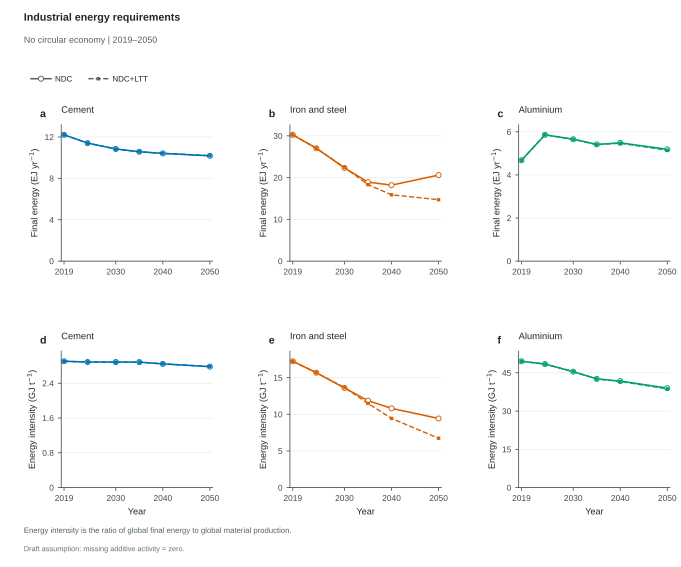

Source data for this figure (header and first rows):
Scenario, ClimatePathway, CE, Scope, Sector, Series, Role, SourceRegions, Panel, Metric, Year, Value, Unit, SourceVariables, Numerator_EJ_yr, Denominator_Mt_yr, ConversionFactor
ndc_noce, NDC, No CE, Global, Cement, Cement, plotted, ["AFE", "AFN", "AFW", "AFZ", "ANZ", "ASC…, a, Final energy, 2019, 12.21, EJ/yr, ["Final Energy|Industry|Non-Metallic Min…, 12.21, , 
ndc_noce, NDC, No CE, Global, Cement, Cement, plotted, ["AFE", "AFN", "AFW", "AFZ", "ANZ", "ASC…, a, Final energy, 2024, 11.41, EJ/yr, ["Final Energy|Industry|Non-Metallic Min…, 11.41, , 
ndc_noce, NDC, No CE, Global, Cement, Cement, plotted, ["AFE", "AFN", "AFW", "AFZ", "ANZ", "ASC…, a, Final energy, 2030, 10.84, EJ/yr, ["Final Energy|Industry|Non-Metallic Min…, 10.84, , 
ndc_noce, NDC, No CE, Global, Cement, Cement, plotted, ["AFE", "AFN", "AFW", "AFZ", "ANZ", "ASC…, a, Final energy, 2035, 10.57, EJ/yr, ["Final Energy|Industry|Non-Metallic Min…, 10.57, , 
ndc_noce, NDC, No CE, Global, Cement, Cement, plotted, ["AFE", "AFN", "AFW", "AFZ", "ANZ", "ASC…, a, Final energy, 2040, 10.41, EJ/yr, ["Final Energy|Industry|Non-Metallic Min…, 10.41, , 
ndc_noce, NDC, No CE, Global, Cement, Cement, plotted, ["AFE", "AFN", "AFW", "AFZ", "ANZ", "ASC…, a, Final energy, 2050, 10.18, EJ/yr, ["Final Energy|Industry|Non-Metallic Min…, 10.18, , 
ndc_noce, NDC, No CE, Global, Cement, Cement, plotted, ["AFE", "AFN", "AFW", "AFZ", "ANZ", "ASC…, d, Derived energy intensity, 2019, 2.906, GJ/t, ["Final Energy|Industry|Non-Metallic Min…, 12.21, 4201, 1000
ndc_noce, NDC, No CE, Global, Cement, Cement, plotted, ["AFE", "AFN", "AFW", "AFZ", "ANZ", "ASC…, d, Derived energy intensity, 2024, 2.888, GJ/t, ["Final Energy|Industry|Non-Metallic Min…, 11.41, 3949, 1000
ndc_noce, NDC, No CE, Global, Cement, Cement, plotted, ["AFE", "AFN", "AFW", "AFZ", "ANZ", "ASC…, d, Derived energy intensity, 2030, 2.888, GJ/t, ["Final Energy|Industry|Non-Metallic Min…, 10.84, 3755, 1000
ndc_noce, NDC, No CE, Global, Cement, Cement, plotted, ["AFE", "AFN", "AFW", "AFZ", "ANZ", "ASC…, d, Derived energy intensity, 2035, 2.886, GJ/t, ["Final Energy|Industry|Non-Metallic Min…, 10.57, 3663, 1000
ndc_noce, NDC, No CE, Global, Cement, Cement, plotted, ["AFE", "AFN", "AFW", "AFZ", "ANZ", "ASC…, d, Derived energy intensity, 2040, 2.845, GJ/t, ["Final Energy|Industry|Non-Metallic Min…, 10.41, 3660, 1000
ndc_noce, NDC, No CE, Global, Cement, Cement, plotted, ["AFE", "AFN", "AFW", "AFZ", "ANZ", "ASC…, d, Derived energy intensity, 2050, 2.781, GJ/t, ["Final Energy|Industry|Non-Metallic Min…, 10.18, 3660, 1000
baseline_noce, NDC+LTT, No CE, Global, Cement, Cement, plotted, ["AFE", "AFN", "AFW", "AFZ", "ANZ", "ASC…, a, Final energy, 2019, 12.21, EJ/yr, ["Final Energy|Industry|Non-Metallic Min…, 12.21, , 
baseline_noce, NDC+LTT, No CE, Global, Cement, Cement, plotted, ["AFE", "AFN", "AFW", "AFZ", "ANZ", "ASC…, a, Final energy, 2024, 11.41, EJ/yr, ["Final Energy|Industry|Non-Metallic Min…, 11.41, , 
baseline_noce, NDC+LTT, No CE, Global, Cement, Cement, plotted, ["AFE", "AFN", "AFW", "AFZ", "ANZ", "ASC…, a, Final energy, 2030, 10.83, EJ/yr, ["Final Energy|Industry|Non-Metallic Min…, 10.83, , 
baseline_noce, NDC+LTT, No CE, Global, Cement, Cement, plotted, ["AFE", "AFN", "AFW", "AFZ", "ANZ", "ASC…, a, Final energy, 2035, 10.57, EJ/yr, ["Final Energy|Industry|Non-Metallic Min…, 10.57, , 
baseline_noce, NDC+LTT, No CE, Global, Cement, Cement, plotted, ["AFE", "AFN", "AFW", "AFZ", "ANZ", "ASC…, a, Final energy, 2040, 10.42, EJ/yr, ["Final Energy|Industry|Non-Metallic Min…, 10.42, , 
baseline_noce, NDC+LTT, No CE, Global, Cement, Cement, plotted, ["AFE", "AFN", "AFW", "AFZ", "ANZ", "ASC…, a, Final energy, 2050, 10.19, EJ/yr, ["Final Energy|Industry|Non-Metallic Min…, 10.19, , 
baseline_noce, NDC+LTT, No CE, Global, Cement, Cement, plotted, ["AFE", "AFN", "AFW", "AFZ", "ANZ", "ASC…, d, Derived energy intensity, 2019, 2.906, GJ/t, ["Final Energy|Industry|Non-Metallic Min…, 12.21, 4201, 1000
baseline_noce, NDC+LTT, No CE, Global, Cement, Cement, plotted, ["AFE", "AFN", "AFW", "AFZ", "ANZ", "ASC…, d, Derived energy intensity, 2024, 2.888, GJ/t, ["Final Energy|Industry|Non-Metallic Min…, 11.41, 3949, 1000
baseline_noce, NDC+LTT, No CE, Global, Cement, Cement, plotted, ["AFE", "AFN", "AFW", "AFZ", "ANZ", "ASC…, d, Derived energy intensity, 2030, 2.885, GJ/t, ["Final Energy|Industry|Non-Metallic Min…, 10.83, 3755, 1000
baseline_noce, NDC+LTT, No CE, Global, Cement, Cement, plotted, ["AFE", "AFN", "AFW", "AFZ", "ANZ", "ASC…, d, Derived energy intensity, 2035, 2.886, GJ/t, ["Final Energy|Industry|Non-Metallic Min…, 10.57, 3663, 1000
baseline_noce, NDC+LTT, No CE, Global, Cement, Cement, plotted, ["AFE", "AFN", "AFW", "AFZ", "ANZ", "ASC…, d, Derived energy intensity, 2040, 2.847, GJ/t, ["Final Energy|Industry|Non-Metallic Min…, 10.42, 3660, 1000
baseline_noce, NDC+LTT, No CE, Global, Cement, Cement, plotted, ["AFE", "AFN", "AFW", "AFZ", "ANZ", "ASC…, d, Derived energy intensity, 2050, 2.785, GJ/t, ["Final Energy|Industry|Non-Metallic Min…, 10.19, 3660, 1000
ndc_noce, NDC, No CE, Global, Iron and steel, Iron and steel, plotted, ["AFE", "AFN", "AFW", "AFZ", "ANZ", "ASC…, b, Final energy, 2019, 30.24, EJ/yr, ["Final Energy|Industry|Iron and Steel|E…, 30.24, , 
ndc_noce, NDC, No CE, Global, Iron and steel, Iron and steel, plotted, ["AFE", "AFN", "AFW", "AFZ", "ANZ", "ASC…, b, Final energy, 2024, 27.03, EJ/yr, ["Final Energy|Industry|Iron and Steel|E…, 27.03, , 
ndc_noce, NDC, No CE, Global, Iron and steel, Iron and steel, plotted, ["AFE", "AFN", "AFW", "AFZ", "ANZ", "ASC…, b, Final energy, 2030, 22.31, EJ/yr, ["Final Energy|Industry|Iron and Steel|E…, 22.31, , 
ndc_noce, NDC, No CE, Global, Iron and steel, Iron and steel, plotted, ["AFE", "AFN", "AFW", "AFZ", "ANZ", "ASC…, b, Final energy, 2035, 18.92, EJ/yr, ["Final Energy|Industry|Iron and Steel|E…, 18.92, , 
ndc_noce, NDC, No CE, Global, Iron and steel, Iron and steel, plotted, ["AFE", "AFN", "AFW", "AFZ", "ANZ", "ASC…, b, Final energy, 2040, 18.19, EJ/yr, ["Final Energy|Industry|Iron and Steel|E…, 18.19, , 
ndc_noce, NDC, No CE, Global, Iron and steel, Iron and steel, plotted, ["AFE", "AFN", "AFW", "AFZ", "ANZ", "ASC…, b, Final energy, 2050, 20.61, EJ/yr, ["Final Energy|Industry|Iron and Steel|E…, 20.61, , 
ndc_noce, NDC, No CE, Global, Iron and steel, Iron and steel, plotted, ["AFE", "AFN", "AFW", "AFZ", "ANZ", "ASC…, e, Derived energy intensity, 2019, 17.24, GJ/t, ["Final Energy|Industry|Iron and Steel|E…, 30.24, 1755, 1000
ndc_noce, NDC, No CE, Global, Iron and steel, Iron and steel, plotted, ["AFE", "AFN", "AFW", "AFZ", "ANZ", "ASC…, e, Derived energy intensity, 2024, 15.67, GJ/t, ["Final Energy|Industry|Iron and Steel|E…, 27.03, 1725, 1000
ndc_noce, NDC, No CE, Global, Iron and steel, Iron and steel, plotted, ["AFE", "AFN", "AFW", "AFZ", "ANZ", "ASC…, e, Derived energy intensity, 2030, 13.59, GJ/t, ["Final Energy|Industry|Iron and Steel|E…, 22.31, 1642, 1000
ndc_noce, NDC, No CE, Global, Iron and steel, Iron and steel, plotted, ["AFE", "AFN", "AFW", "AFZ", "ANZ", "ASC…, e, Derived energy intensity, 2035, 11.86, GJ/t, ["Final Energy|Industry|Iron and Steel|E…, 18.92, 1596, 1000
ndc_noce, NDC, No CE, Global, Iron and steel, Iron and steel, plotted, ["AFE", "AFN", "AFW", "AFZ", "ANZ", "ASC…, e, Derived energy intensity, 2040, 10.81, GJ/t, ["Final Energy|Industry|Iron and Steel|E…, 18.19, 1683, 1000
ndc_noce, NDC, No CE, Global, Iron and steel, Iron and steel, plotted, ["AFE", "AFN", "AFW", "AFZ", "ANZ", "ASC…, e, Derived energy intensity, 2050, 9.424, GJ/t, ["Final Energy|Industry|Iron and Steel|E…, 20.61, 2187, 1000
baseline_noce, NDC+LTT, No CE, Global, Iron and steel, Iron and steel, plotted, ["AFE", "AFN", "AFW", "AFZ", "ANZ", "ASC…, b, Final energy, 2019, 30.24, EJ/yr, ["Final Energy|Industry|Iron and Steel|E…, 30.24, , 
baseline_noce, NDC+LTT, No CE, Global, Iron and steel, Iron and steel, plotted, ["AFE", "AFN", "AFW", "AFZ", "ANZ", "ASC…, b, Final energy, 2024, 27.03, EJ/yr, ["Final Energy|Industry|Iron and Steel|E…, 27.03, , 
baseline_noce, NDC+LTT, No CE, Global, Iron and steel, Iron and steel, plotted, ["AFE", "AFN", "AFW", "AFZ", "ANZ", "ASC…, b, Final energy, 2030, 22.41, EJ/yr, ["Final Energy|Industry|Iron and Steel|E…, 22.41, , 
baseline_noce, NDC+LTT, No CE, Global, Iron and steel, Iron and steel, plotted, ["AFE", "AFN", "AFW", "AFZ", "ANZ", "ASC…, b, Final energy, 2035, 18.32, EJ/yr, ["Final Energy|Industry|Iron and Steel|E…, 18.32, , 
baseline_noce, NDC+LTT, No CE, Global, Iron and steel, Iron and steel, plotted, ["AFE", "AFN", "AFW", "AFZ", "ANZ", "ASC…, b, Final energy, 2040, 15.88, EJ/yr, ["Final Energy|Industry|Iron and Steel|E…, 15.88, , 
baseline_noce, NDC+LTT, No CE, Global, Iron and steel, Iron and steel, plotted, ["AFE", "AFN", "AFW", "AFZ", "ANZ", "ASC…, b, Final energy, 2050, 14.71, EJ/yr, ["Final Energy|Industry|Iron and Steel|E…, 14.71, , 
baseline_noce, NDC+LTT, No CE, Global, Iron and steel, Iron and steel, plotted, ["AFE", "AFN", "AFW", "AFZ", "ANZ", "ASC…, e, Derived energy intensity, 2019, 17.24, GJ/t, ["Final Energy|Industry|Iron and Steel|E…, 30.24, 1755, 1000
baseline_noce, NDC+LTT, No CE, Global, Iron and steel, Iron and steel, plotted, ["AFE", "AFN", "AFW", "AFZ", "ANZ", "ASC…, e, Derived energy intensity, 2024, 15.67, GJ/t, ["Final Energy|Industry|Iron and Steel|E…, 27.03, 1725, 1000
baseline_noce, NDC+LTT, No CE, Global, Iron and steel, Iron and steel, plotted, ["AFE", "AFN", "AFW", "AFZ", "ANZ", "ASC…, e, Derived energy intensity, 2030, 13.65, GJ/t, ["Final Energy|Industry|Iron and Steel|E…, 22.41, 1642, 1000
baseline_noce, NDC+LTT, No CE, Global, Iron and steel, Iron and steel, plotted, ["AFE", "AFN", "AFW", "AFZ", "ANZ", "ASC…, e, Derived energy intensity, 2035, 11.48, GJ/t, ["Final Energy|Industry|Iron and Steel|E…, 18.32, 1596, 1000
baseline_noce, NDC+LTT, No CE, Global, Iron and steel, Iron and steel, plotted, ["AFE", "AFN", "AFW", "AFZ", "ANZ", "ASC…, e, Derived energy intensity, 2040, 9.435, GJ/t, ["Final Energy|Industry|Iron and Steel|E…, 15.88, 1683, 1000
baseline_noce, NDC+LTT, No CE, Global, Iron and steel, Iron and steel, plotted, ["AFE", "AFN", "AFW", "AFZ", "ANZ", "ASC…, e, Derived energy intensity, 2050, 6.728, GJ/t, ["Final Energy|Industry|Iron and Steel|E…, 14.71, 2187, 1000
ndc_noce, NDC, No CE, Global, Aluminium, Aluminium, plotted, ["AFE", "AFN", "AFW", "AFZ", "ANZ", "ASC…, c, Final energy, 2019, 4.681, EJ/yr, ["Final Energy|Industry|Non-Ferrous Meta…, 4.681, , 
ndc_noce, NDC, No CE, Global, Aluminium, Aluminium, plotted, ["AFE", "AFN", "AFW", "AFZ", "ANZ", "ASC…, c, Final energy, 2024, 5.861, EJ/yr, ["Final Energy|Industry|Non-Ferrous Meta…, 5.861, , 
ndc_noce, NDC, No CE, Global, Aluminium, Aluminium, plotted, ["AFE", "AFN", "AFW", "AFZ", "ANZ", "ASC…, c, Final energy, 2030, 5.656, EJ/yr, ["Final Energy|Industry|Non-Ferrous Meta…, 5.656, , 
ndc_noce, NDC, No CE, Global, Aluminium, Aluminium, plotted, ["AFE", "AFN", "AFW", "AFZ", "ANZ", "ASC…, c, Final energy, 2035, 5.415, EJ/yr, ["Final Energy|Industry|Non-Ferrous Meta…, 5.415, , 
ndc_noce, NDC, No CE, Global, Aluminium, Aluminium, plotted, ["AFE", "AFN", "AFW", "AFZ", "ANZ", "ASC…, c, Final energy, 2040, 5.489, EJ/yr, ["Final Energy|Industry|Non-Ferrous Meta…, 5.489, , 
ndc_noce, NDC, No CE, Global, Aluminium, Aluminium, plotted, ["AFE", "AFN", "AFW", "AFZ", "ANZ", "ASC…, c, Final energy, 2050, 5.189, EJ/yr, ["Final Energy|Industry|Non-Ferrous Meta…, 5.189, , 
ndc_noce, NDC, No CE, Global, Aluminium, Aluminium, plotted, ["AFE", "AFN", "AFW", "AFZ", "ANZ", "ASC…, f, Derived energy intensity, 2019, 49.53, GJ/t, ["Final Energy|Industry|Non-Ferrous Meta…, 4.681, 94.5, 1000
ndc_noce, NDC, No CE, Global, Aluminium, Aluminium, plotted, ["AFE", "AFN", "AFW", "AFZ", "ANZ", "ASC…, f, Derived energy intensity, 2024, 48.43, GJ/t, ["Final Energy|Industry|Non-Ferrous Meta…, 5.861, 121, 1000
ndc_noce, NDC, No CE, Global, Aluminium, Aluminium, plotted, ["AFE", "AFN", "AFW", "AFZ", "ANZ", "ASC…, f, Derived energy intensity, 2030, 45.47, GJ/t, ["Final Energy|Industry|Non-Ferrous Meta…, 5.656, 124.4, 1000
ndc_noce, NDC, No CE, Global, Aluminium, Aluminium, plotted, ["AFE", "AFN", "AFW", "AFZ", "ANZ", "ASC…, f, Derived energy intensity, 2035, 42.63, GJ/t, ["Final Energy|Industry|Non-Ferrous Meta…, 5.415, 127, 1000
ndc_noce, NDC, No CE, Global, Aluminium, Aluminium, plotted, ["AFE", "AFN", "AFW", "AFZ", "ANZ", "ASC…, f, Derived energy intensity, 2040, 41.76, GJ/t, ["Final Energy|Industry|Non-Ferrous Meta…, 5.489, 131.5, 1000
ndc_noce, NDC, No CE, Global, Aluminium, Aluminium, plotted, ["AFE", "AFN", "AFW", "AFZ", "ANZ", "ASC…, f, Derived energy intensity, 2050, 39.01, GJ/t, ["Final Energy|Industry|Non-Ferrous Meta…, 5.189, 133, 1000
... 12 more rows
